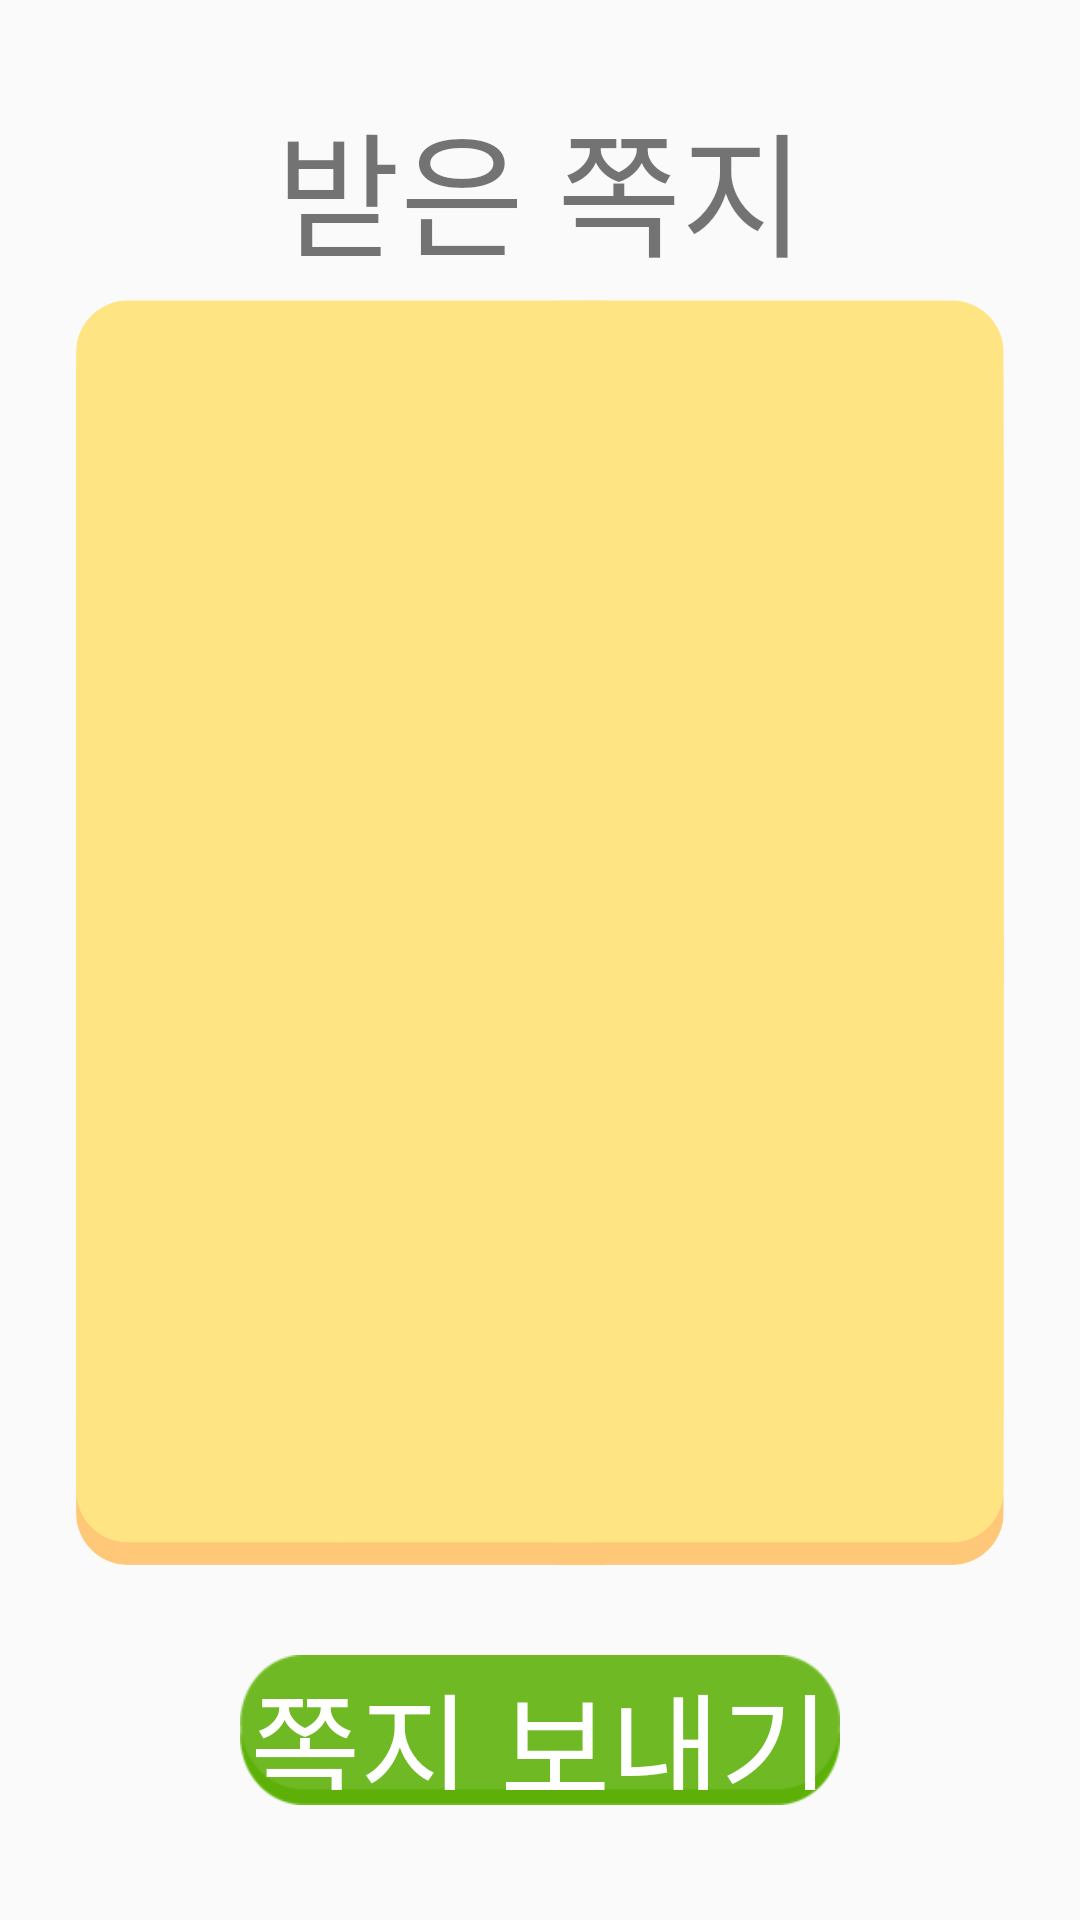

This screen was rendered from an Android layout file. Write that file and the resources it references.
<!-- AndroidManifest.xml: application theme Theme.MyWriting -->
<!-- res/layout/fragment_send.xml -->
<?xml version="1.0" encoding="utf-8"?>
<FrameLayout xmlns:android="http://schemas.android.com/apk/res/android"
    xmlns:app="http://schemas.android.com/apk/res-auto"
    xmlns:tools="http://schemas.android.com/tools"
    android:layout_width="match_parent"
    android:layout_height="match_parent"
    android:background="@color/open_bottle_background"
    tools:context=".SendFragment">

    




    <androidx.constraintlayout.widget.ConstraintLayout
        android:layout_width="match_parent"
        android:layout_height="match_parent">

        <TextView
            android:id="@+id/textView"
            android:layout_width="200dp"
            android:layout_height="60dp"
            android:layout_marginTop="30dp"
            android:fontFamily="@font/font_info"
            android:gravity="center"
            android:text="받은 쪽지함"
            android:textSize="45dp"
            android:textColor="@color/darkgreen"
            app:layout_constraintEnd_toEndOf="parent"
            app:layout_constraintStart_toStartOf="parent"
            app:layout_constraintTop_toTopOf="parent" />

        <androidx.constraintlayout.widget.Guideline
            android:id="@+id/guideline3"
            android:layout_width="0dp"
            android:layout_height="match_parent"
            android:orientation="vertical"
            app:layout_constraintGuide_percent="0.07" />

        <androidx.constraintlayout.widget.Guideline
            android:id="@+id/guideline2"
            android:layout_width="0dp"
            android:layout_height="match_parent"
            android:orientation="vertical"
            app:layout_constraintGuide_percent="0.93" />

        <androidx.recyclerview.widget.RecyclerView
            android:id="@+id/recyclerSend"
            android:layout_width="0dp"
            android:layout_height="0dp"
            android:scrollbars="vertical"
            android:scrollbarFadeDuration="1"
            android:background="@drawable/box_send"
            android:paddingLeft="20dp"
            android:paddingTop="30dp"
            android:paddingRight="20dp"
            android:paddingBottom="30dp"
            android:layout_marginTop="10dp"
            android:layout_marginBottom="30dp"
            app:layout_constraintBottom_toTopOf="@+id/btnSend"
            app:layout_constraintEnd_toStartOf="@+id/guideline2"
            app:layout_constraintStart_toStartOf="@+id/guideline3"
            app:layout_constraintTop_toBottomOf="@+id/textView" />


        <Button
            android:id="@+id/btnSend"
            android:layout_width="200dp"
            android:layout_height="50dp"
            android:background="@drawable/btn_pressed_lss"
            android:fontFamily="@font/font_info"
            android:paddingBottom="5dp"
            android:text="쪽지 보내기"
            android:textColor="@color/white"
            android:textSize="40dp"
            app:layout_constraintBottom_toTopOf="@+id/guideSB"
            app:layout_constraintEnd_toEndOf="parent"
            app:layout_constraintStart_toStartOf="parent" />
        <androidx.constraintlayout.widget.Guideline
            android:id="@+id/guideSB"
            android:layout_width="wrap_content"
            android:layout_height="0dp"
            android:orientation="horizontal"
            app:layout_constraintGuide_percent="0.94"/>
    </androidx.constraintlayout.widget.ConstraintLayout>

</FrameLayout>
<!-- resources referenced by this layout -->
<resources>
  <color name="white">#FFFFFFFF</color>
  <!-- drawable box_send: png bitmap (drawable, 53405 bytes) -->
  <!-- drawable btn_pressed_lss (drawable) -->
  <?xml version="1.0" encoding="utf-8"?>
  <selector xmlns:android="http://schemas.android.com/apk/res/android">
      <item
          android:state_pressed="true"
          android:drawable="@drawable/btn_clicked_lss"/>
  
      <item
          android:state_window_focused="false"
          android:state_enabled="true"
          android:drawable="@drawable/btn_start_login"/>
  
      <item
          android:state_enabled="true"
          android:drawable="@drawable/btn_start_login"/>
  
      <item
          android:state_enabled="false"
          android:drawable="@drawable/btn_clicked_lss"/>
  </selector>
  <style name="Theme.MyWriting" parent="Theme.AppCompat.Light">
          
          <item name="colorPrimary">@color/purple_500</item>
          <item name="colorPrimaryVariant">@color/purple_700</item>
          <item name="colorOnPrimary">@color/white</item>
          
          <item name="colorSecondary">@color/teal_200</item>
          <item name="colorSecondaryVariant">@color/teal_700</item>
          <item name="colorOnSecondary">@color/black</item>
          
          <item name="android:statusBarColor" tools:targetApi="l">?attr/colorPrimaryVariant</item>
          
          <item name="windowActionBar">false</item>
          <item name="windowNoTitle">true</item>
          <item name="android:windowFullscreen">true</item>
      </style>
  <!-- drawable btn_clicked_lss: png bitmap (drawable, 9324 bytes) -->
  <!-- drawable btn_start_login: png bitmap (drawable, 3140 bytes) -->
  <color name="purple_500">#FF6200EE</color>
  <color name="purple_700">#FF3700B3</color>
  <color name="teal_200">#FF03DAC5</color>
  <color name="teal_700">#FF018786</color>
  <color name="black">#FF000000</color>
</resources>
